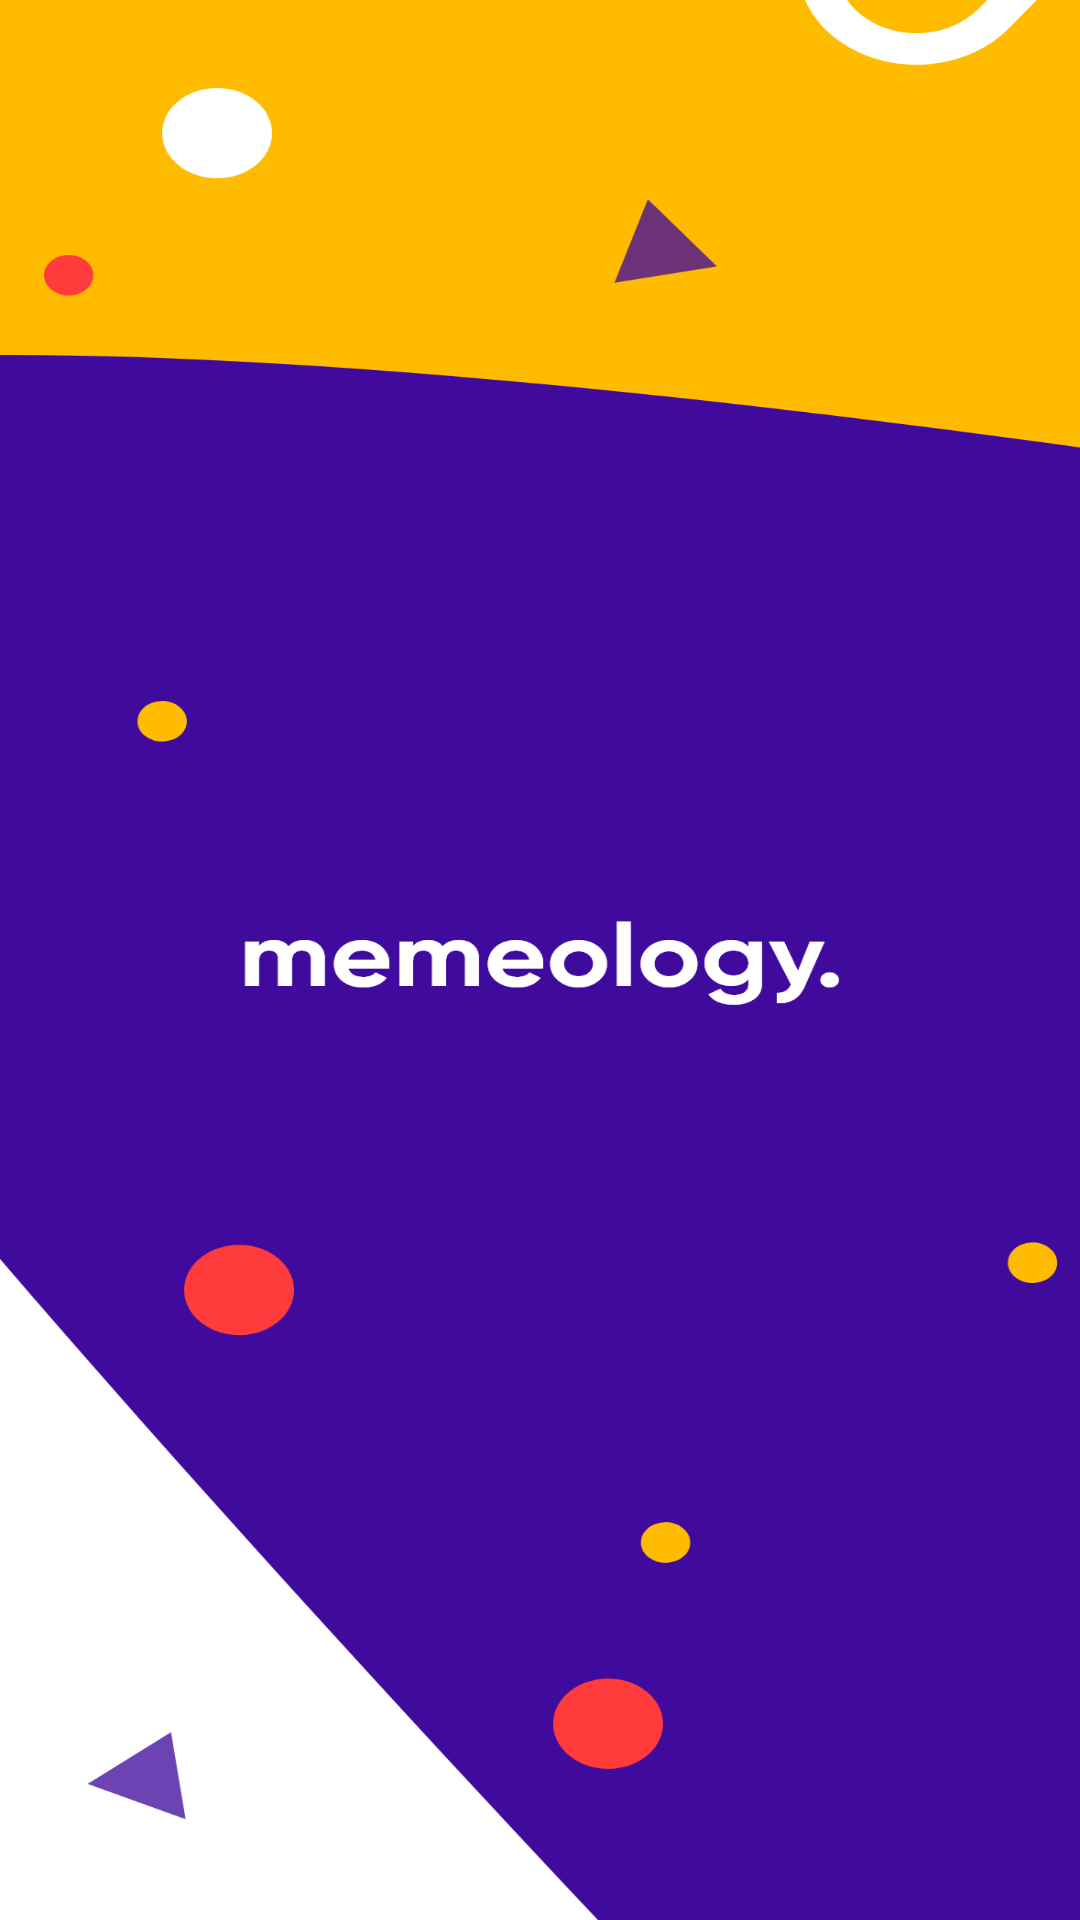

Layout XML and referenced resources for this Android screen:
<!-- AndroidManifest.xml: activity theme SplashScreenStyle -->
<!-- res/layout/activity_main.xml -->
<?xml version="1.0" encoding="utf-8"?>
<androidx.constraintlayout.widget.ConstraintLayout xmlns:android="http://schemas.android.com/apk/res/android"
    xmlns:app="http://schemas.android.com/apk/res-auto"
    xmlns:tools="http://schemas.android.com/tools"
    android:layout_width="match_parent"
    android:layout_height="match_parent"
    android:background="@mipmap/splash_screen"
    tools:context=".ui.activity.MainActivity">

</androidx.constraintlayout.widget.ConstraintLayout>
<!-- resources referenced by this layout -->
<resources>
  <!-- mipmap splash_screen: png bitmap (mipmap-hdpi, 40982 bytes) -->
  <style name="SplashScreenStyle" parent="Theme.MaterialComponents.DayNight.NoActionBar">
          <item name="android:windowTranslucentStatus">true</item>
          <item name="android:windowTranslucentNavigation">true</item>
      </style>
</resources>
